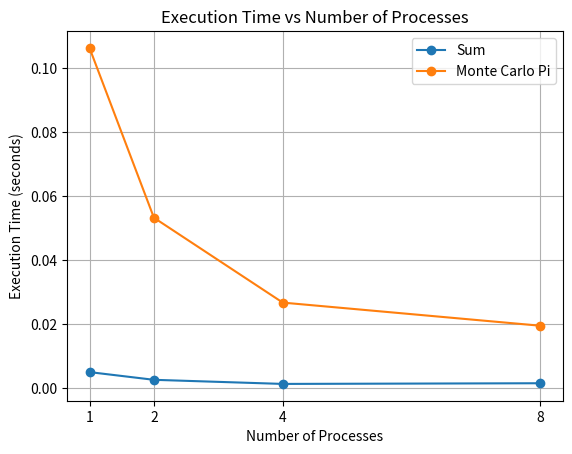
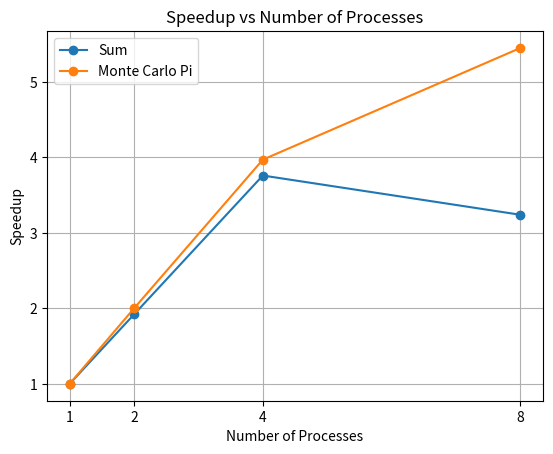

Recreate these plots in Python, in order.
import matplotlib.pyplot as plt

processors = [1, 2, 4, 8]

# Exercise 2 - Sum
sum_times = [0.00503424, 0.00262514, 0.00133953, 0.00155162]
sum_speedup = [1.00, 1.92, 3.76, 3.24]

# Exercise 3 - Monte Carlo Pi
pi_times = [0.10641206, 0.05330732, 0.02677036, 0.01953430]
pi_speedup = [1.00, 2.00, 3.97, 5.45]

# Time graph
plt.figure()
plt.plot(processors, sum_times, marker='o', label='Sum')
plt.plot(processors, pi_times, marker='o', label='Monte Carlo Pi')
plt.xlabel('Number of Processes')
plt.ylabel('Execution Time (seconds)')
plt.title('Execution Time vs Number of Processes')
plt.xticks(processors)
plt.grid(True)
plt.legend()
plt.savefig('time_vs_processors.png')
plt.close()

# Speedup graph
plt.figure()
plt.plot(processors, sum_speedup, marker='o', label='Sum')
plt.plot(processors, pi_speedup, marker='o', label='Monte Carlo Pi')
plt.xlabel('Number of Processes')
plt.ylabel('Speedup')
plt.title('Speedup vs Number of Processes')
plt.xticks(processors)
plt.grid(True)
plt.legend()
plt.savefig('speedup.png')
plt.close()

print("Graphs generated successfully.")
